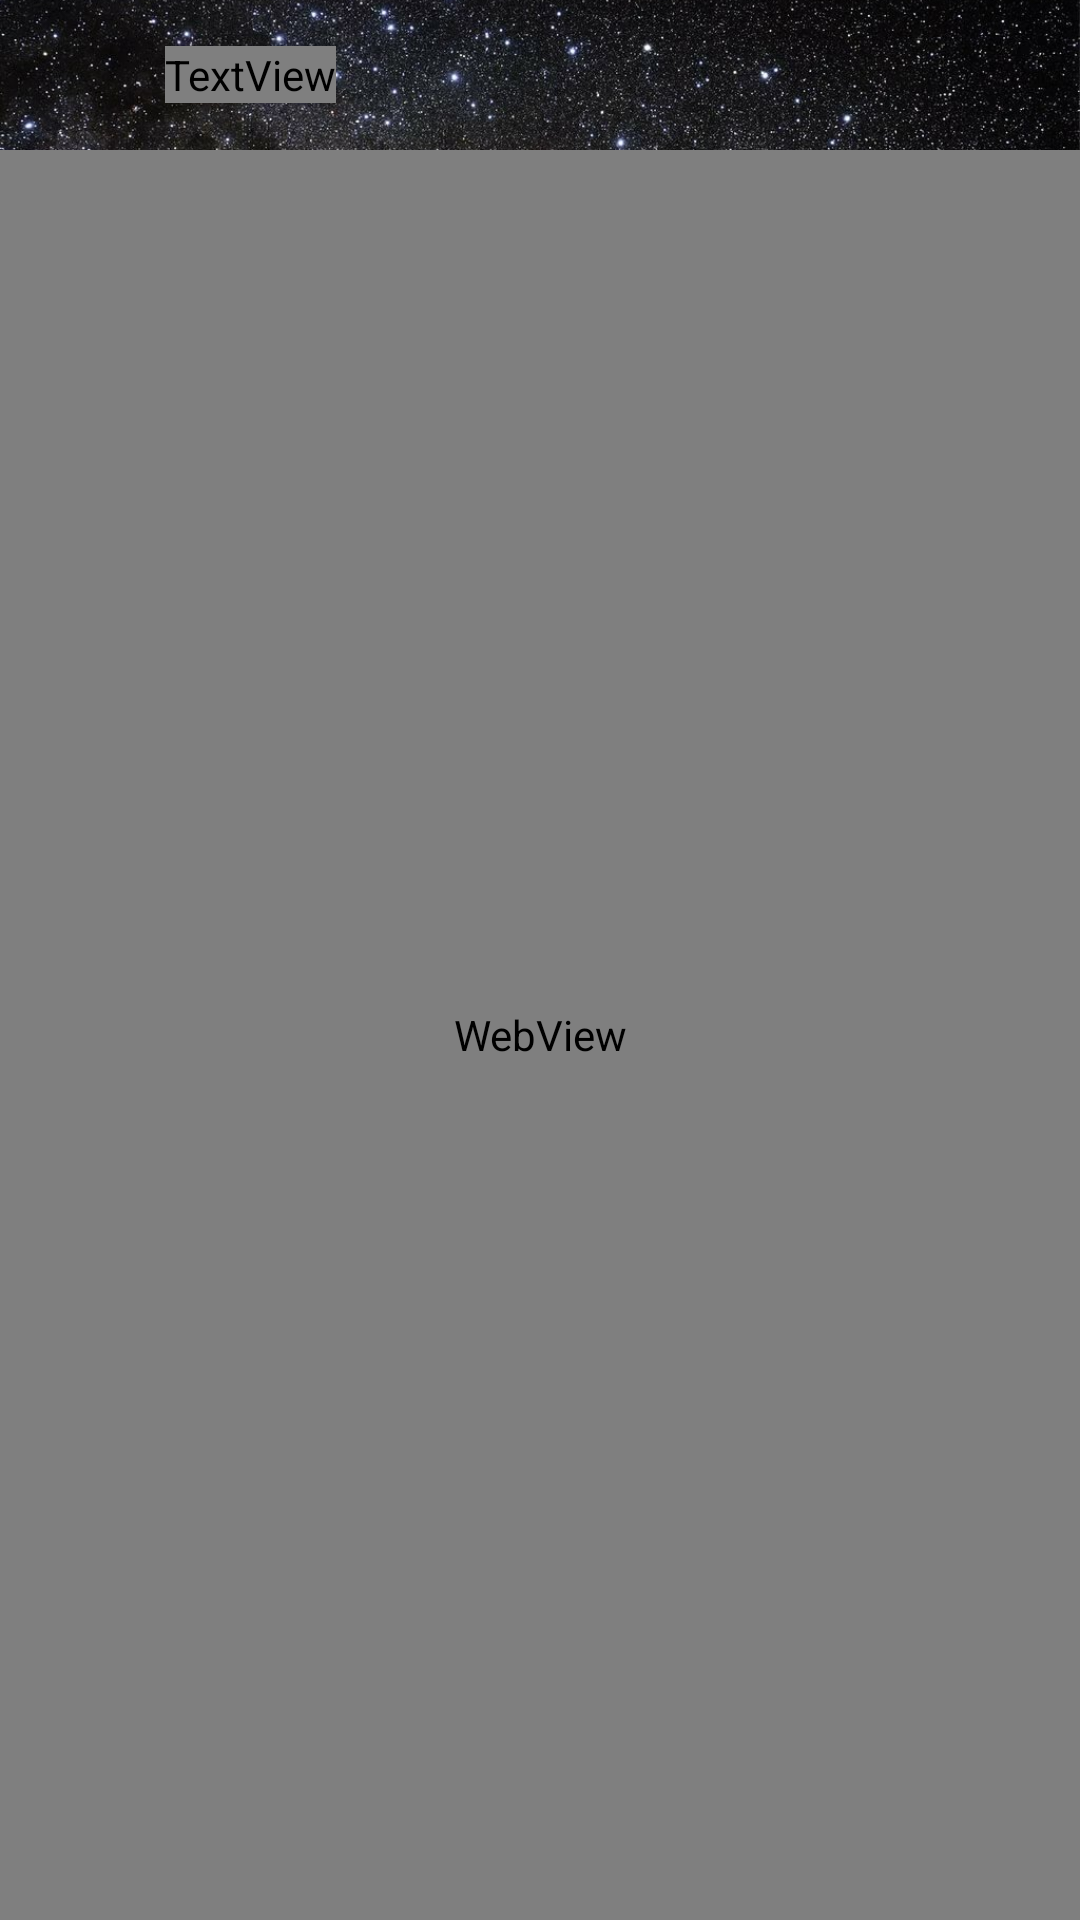

Here is an Android app screen rendered from its layout file. Give the layout XML and the strings, colors and styles it references.
<!-- AndroidManifest.xml: application theme AppTheme -->
<!-- res/layout/activity_map_floor.xml -->
<?xml version="1.0" encoding="utf-8"?>
<RelativeLayout xmlns:android="http://schemas.android.com/apk/res/android"
    xmlns:app="http://schemas.android.com/apk/res-auto"
    xmlns:tools="http://schemas.android.com/tools"
    android:layout_width="match_parent"
    android:layout_height="match_parent"
    tools:context=".MapFloorActivity">
    <LinearLayout
    android:orientation="vertical"
    android:layout_width="match_parent"
    android:layout_height="match_parent">
    <com.google.android.material.appbar.AppBarLayout
        android:layout_width="match_parent"
        android:layout_height="50dp">
        <RelativeLayout
            android:layout_width="match_parent"
            android:layout_height="match_parent">
            <ImageView
                android:scaleType="centerCrop"
                android:src="@drawable/fon"
                android:layout_width="match_parent"
                android:layout_height="match_parent"/>
            <LinearLayout
                android:layout_width="match_parent"
                android:layout_height="50dp">
                <ImageView
                    android:id="@+id/back"
                    android:layout_marginLeft="5dp"
                    android:tint="#fff"
                    android:background="?attr/selectableItemBackgroundBorderless"
                    android:clickable="true"
                    android:padding="4dp"
                    android:layout_gravity="center"
                    android:src="@drawable/ic_keyboard_arrow_left_black_24dp"
                    android:layout_width="45dp"
                    android:layout_height="45dp"/>
                <TextView
                    android:layout_marginLeft="5dp"
                    android:textSize="18sp"
                    android:textStyle="bold"
                    android:fontFamily="@raw/font"
                    android:textColor="#fff"
                    android:layout_gravity="center"
                    android:text="Карта этажей"
                    android:layout_width="wrap_content"
                    android:layout_height="wrap_content"/>
            </LinearLayout>
        </RelativeLayout>
        <androidx.appcompat.widget.Toolbar
            android:layout_width="match_parent"
            android:layout_height="match_parent"/>
        </com.google.android.material.appbar.AppBarLayout>
        <WebView
            android:id="@+id/webview"
            android:layout_width="match_parent"
            android:layout_height="match_parent"/>
</LinearLayout>
</RelativeLayout>
<!-- resources referenced by this layout -->
<resources>
  <!-- drawable fon: jpg bitmap (drawable, 291003 bytes) -->
  <style name="AppTheme" parent="Theme.AppCompat.Light.NoActionBar">
          
          <item name="colorPrimary">@color/colorPrimary</item>
          <item name="colorPrimaryDark">@color/colorPrimaryDark</item>
          <item name="colorAccent">@color/colorAccent</item>
      </style>
  <color name="colorPrimary">#0B1233</color>
  <color name="colorPrimaryDark">#000</color>
  <color name="colorAccent">#FFFFFF</color>
</resources>
